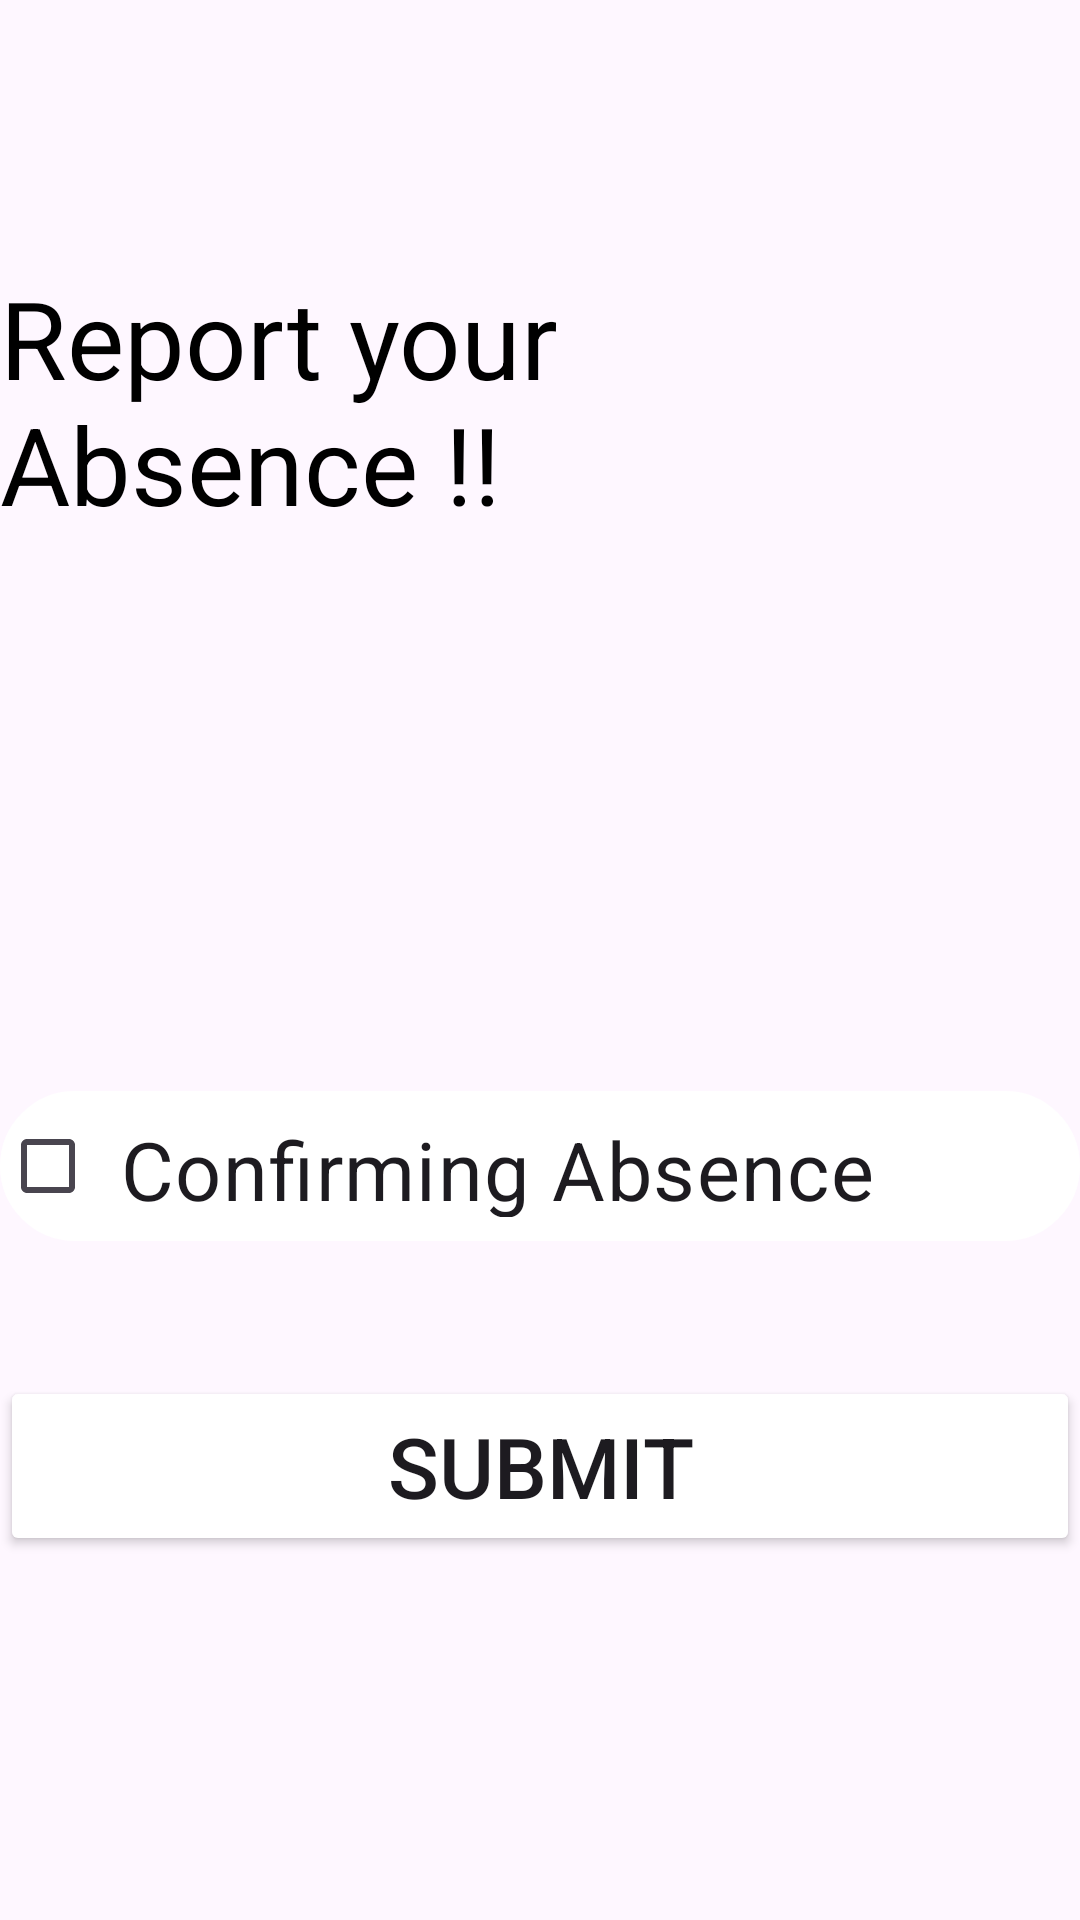

The Android layout XML behind this screen, and the referenced resources:
<!-- AndroidManifest.xml: application theme Theme.MeCon -->
<!-- res/layout/activity_student_absent.xml -->
<?xml version="1.0" encoding="utf-8"?>
<androidx.constraintlayout.widget.ConstraintLayout xmlns:android="http://schemas.android.com/apk/res/android"
    xmlns:app="http://schemas.android.com/apk/res-auto"
    xmlns:tools="http://schemas.android.com/tools"
    android:layout_width="match_parent"
    android:layout_height="match_parent"
    android:orientation="vertical"
    android:gravity="center"
    android:background="@drawable/pagebkg"
    tools:context=".Student_absent">

    <TextView
        android:id="@+id/textView3"
        android:layout_width="wrap_content"
        android:layout_height="wrap_content"
        android:text="Report your Absence !!"
        android:textColor="@color/black"
        android:textSize="36sp"
        app:layout_constraintBottom_toBottomOf="parent"
        app:layout_constraintEnd_toEndOf="parent"
        app:layout_constraintStart_toStartOf="parent"
        app:layout_constraintTop_toTopOf="parent"
        app:layout_constraintVertical_bias="0.161" />

    <CheckBox
        android:id="@+id/agree"
        android:layout_width="match_parent"
        android:layout_height="50dp"
        android:background="@drawable/lavender_border"
        android:backgroundTint="@color/white"
        android:drawablePadding="8dp"
        android:padding="8dp"
        android:text="Confirming Absence"
        android:textColor="@color/lavender"
        android:textSize="27sp"
        app:layout_constraintBottom_toTopOf="@+id/submit"
        app:layout_constraintEnd_toEndOf="parent"
        app:layout_constraintStart_toStartOf="parent"
        app:layout_constraintTop_toBottomOf="@+id/textView3"
        app:layout_constraintVertical_bias="0.805" />

    <Button
        android:id="@+id/submit"
        android:layout_width="match_parent"
        android:layout_height="60dp"
        android:layout_marginTop="280dp"
        android:backgroundTint="@color/white"
        android:text="Submit"
        android:textColor="@color/lavender"
        android:textSize="28sp"
        app:cornerRadius="20dp"
        app:layout_constraintBottom_toBottomOf="parent"
        app:layout_constraintTop_toBottomOf="@+id/textView3"
        app:layout_constraintVertical_bias="0.0"
        tools:layout_editor_absoluteX="0dp" />
</androidx.constraintlayout.widget.ConstraintLayout>
<!-- resources referenced by this layout -->
<resources>
  <!-- drawable lavender_border (drawable) -->
  <?xml version="1.0" encoding="utf-8"?>
  <shape xmlns:android="http://schemas.android.com/apk/res/android"
    android:shape="rectangle">
  
      <stroke
          android:width="2dp"
          android:color="@color/lavender"/>
  
      <corners
          android:radius="30dp"/>
  </shape>
  <style name="Theme.MeCon" parent="Base.Theme.MeCon" />
  <style name="Base.Theme.MeCon" parent="Theme.Material3.DayNight.NoActionBar">
          <item name="colorPrimary"> @color/lavender</item>
          <item name="colorPrimaryVariant"> @color/lavender</item>
          <item name="colorOnPrimary">@color/white</item>
          
          
          <item name="colorOnSecondary">@color/black</item>
      </style>
  <!-- not gathered from this repository: default colours our renderer supplied (Android Studio template values) -->
  <color name="black">#FF000000</color>
  <color name="white">#FFFFFFFF</color>
</resources>
